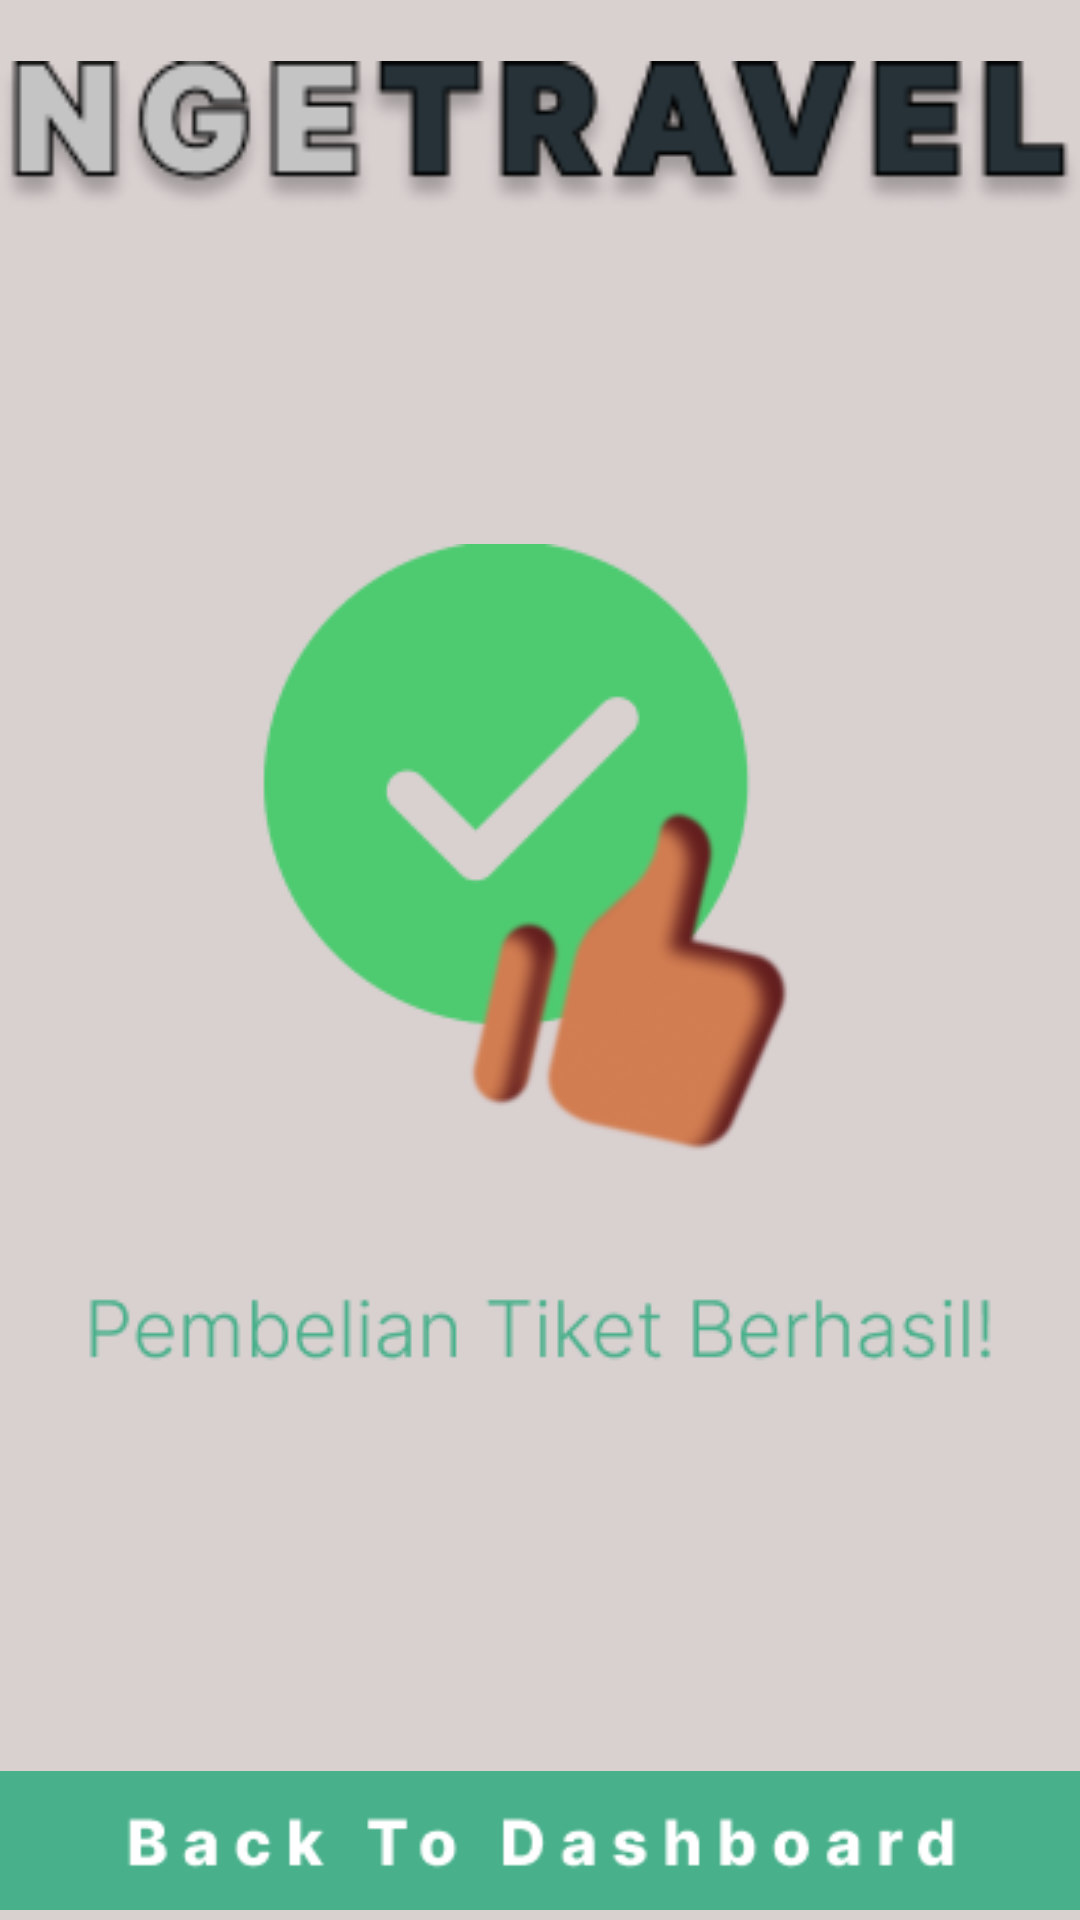

Android layout source for this screen:
<!-- AndroidManifest.xml: application theme Theme.Ngetravel -->
<!-- res/layout/activity_success.xml -->
<?xml version="1.0" encoding="utf-8"?>
<RelativeLayout xmlns:android="http://schemas.android.com/apk/res/android"
    xmlns:app="http://schemas.android.com/apk/res-auto"
    xmlns:tools="http://schemas.android.com/tools"
    android:layout_width="match_parent"
    android:layout_height="match_parent"
    android:background="#D9D0D0"
    tools:context=".activity.SuccessActivity">

    <ImageView
        android:layout_width="match_parent"
        android:layout_height="50dp"
        android:src="@drawable/trapel"
        android:layout_marginTop="20dp"/>

    <ImageView
        android:layout_width="match_parent"
        android:layout_height="wrap_content"
        android:src="@drawable/sukses"
        android:layout_centerInParent="true"
        android:id="@+id/sukses"/>

    <ImageView
        android:layout_width="match_parent"
        android:layout_height="wrap_content"
        android:src="@drawable/home"
        android:layout_alignParentBottom="true"
        android:id="@+id/home"/>

</RelativeLayout>
<!-- resources referenced by this layout -->
<resources>
  <!-- drawable home: png bitmap (drawable, 3098 bytes) -->
  <!-- drawable sukses: png bitmap (drawable, 20105 bytes) -->
  <!-- drawable trapel: png bitmap (drawable, 9360 bytes) -->
  <style name="Theme.Ngetravel" parent="Theme.MaterialComponents.DayNight.NoActionBar">
          
          <item name="colorPrimary">@color/purple_500</item>
          <item name="colorPrimaryVariant">@color/purple_700</item>
          <item name="colorOnPrimary">@color/bglayer</item>
          
          <item name="colorSecondary">@color/teal_200</item>
          <item name="colorSecondaryVariant">@color/teal_700</item>
          <item name="colorOnSecondary">@color/black</item>
          
          <item name="android:statusBarColor" tools:targetApi="l">?attr/colorPrimaryVariant</item>
          
      </style>
  <color name="purple_500">#FF6200EE</color>
  <color name="purple_700">#FF3700B3</color>
  <color name="bglayer">#5167A0</color>
  <color name="teal_200">#FF03DAC5</color>
  <color name="teal_700">#FF018786</color>
  <color name="black">#FF000000</color>
</resources>
